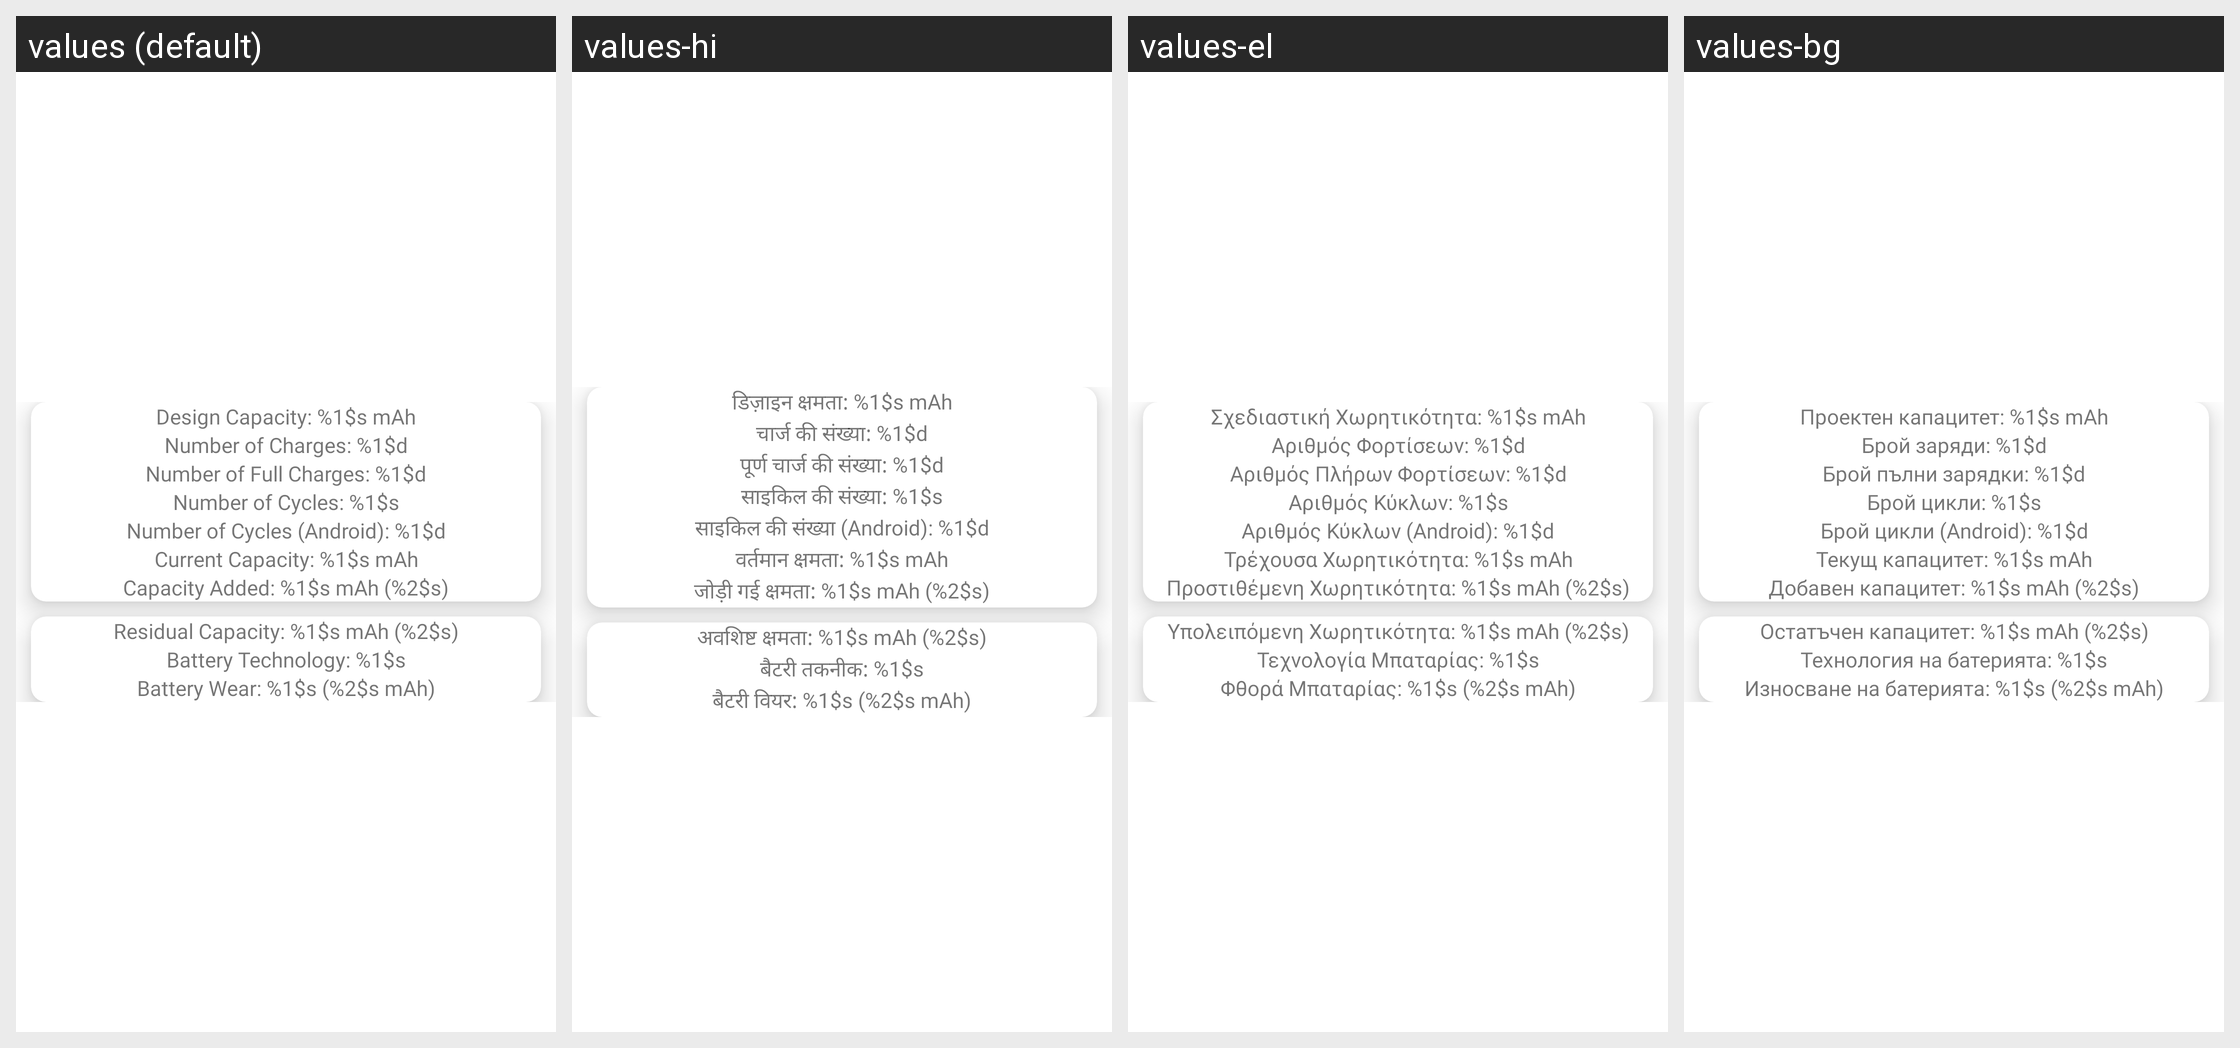

Translations of the strings shown on this Android screen, per locale in the grid:
Android screen res/layout/wear_fragment.xml rendered under 4 locales, left to right: values (default), values-hi, values-el, values-bg. Device: Nexus 5 (rendered at 1080×1920; each locale shown at half size, 540×960, under a caption strip naming it); theme AppTheme.
Other locales in the repository, not shown: values-be, values-cs, values-de, values-es, values-fr, values-in, values-is, values-it, values-kk, values-lt, values-lv, values-pl, values-pt, values-ro, values-ru, values-sk, values-sl, values-sv, values-tr, values-uk.
Strings drawn on this screen, with the default value and each locale's value (text and hints the layout hard-codes, and strings that could not be matched under every locale, appear in the picture but are not listed):

design_capacity
  values: Design Capacity: %1$s mAh
  values-hi: डिज़ाइन क्षमता: %1$s mAh
  values-el: Σχεδιαστική Χωρητικότητα: %1$s mAh
  values-bg: Проектен капацитет: %1$s mAh

number_of_charges
  values: Number of Charges: %1$d
  values-hi: चार्ज की संख्या: %1$d
  values-el: Αριθμός Φορτίσεων: %1$d
  values-bg: Брой заряди: %1$d

number_of_full_charges
  values: Number of Full Charges: %1$d
  values-hi: पूर्ण चार्ज की संख्या: %1$d
  values-el: Αριθμός Πλήρων Φορτίσεων: %1$d
  values-bg: Брой пълни зарядки: %1$d

number_of_cycles
  values: Number of Cycles: %1$s
  values-hi: साइकिल की संख्या: %1$s
  values-el: Αριθμός Κύκλων: %1$s
  values-bg: Брой цикли: %1$s

number_of_cycles_android
  values: Number of Cycles (Android): %1$d
  values-hi: साइकिल की संख्या (Android): %1$d
  values-el: Αριθμός Κύκλων (Android): %1$d
  values-bg: Брой цикли (Android): %1$d

current_capacity
  values: Current Capacity: %1$s mAh
  values-hi: वर्तमान क्षमता: %1$s mAh
  values-el: Τρέχουσα Χωρητικότητα: %1$s mAh
  values-bg: Текущ капацитет: %1$s mAh

capacity_added
  values: Capacity Added: %1$s mAh (%2$s)
  values-hi: जोड़ी गई क्षमता: %1$s mAh (%2$s)
  values-el: Προστιθέμενη Χωρητικότητα: %1$s mAh (%2$s)
  values-bg: Добавен капацитет: %1$s mAh (%2$s)

residual_capacity
  values: Residual Capacity: %1$s mAh (%2$s)
  values-hi: अवशिष्ट क्षमता: %1$s mAh (%2$s)
  values-el: Υπολειπόμενη Χωρητικότητα: %1$s mAh (%2$s)
  values-bg: Остатъчен капацитет: %1$s mAh (%2$s)

battery_technology
  values: Battery Technology: %1$s
  values-hi: बैटरी तकनीक: %1$s
  values-el: Τεχνολογία Μπαταρίας: %1$s
  values-bg: Технология на батерията: %1$s

battery_wear
  values: Battery Wear: %1$s (%2$s mAh)
  values-hi: बैटरी वियर: %1$s (%2$s mAh)
  values-el: Φθορά Μπαταρίας: %1$s (%2$s mAh)
  values-bg: Износване на батерията: %1$s (%2$s mAh)
